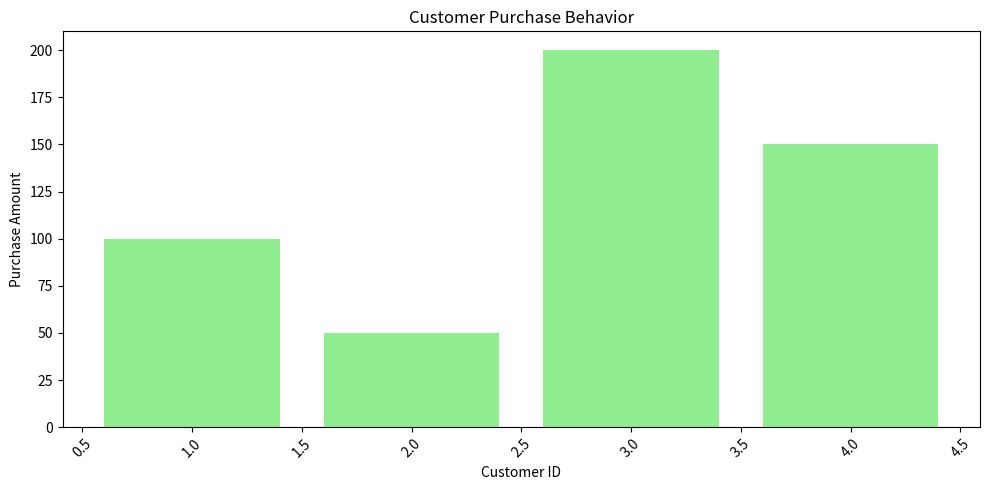

The matplotlib source for this figure:
# An e-commerce company wants to analyze customer purchase behavior to identify trends, preferences, and opportunities for growth.

# Dataset
# | Customer ID | Product Category | Purchase Amount | Purchase Date |
# | --- | --- | --- | --- |
# | 1 | Electronics | 100 | 2022-01-01 |
# | 1 | Fashion | 50 | 2022-01-15 |
# | 2 | Electronics | 200 | 2022-02-01 |
# | 3 | Home Goods | 150 | 2022-03-01 |
# | ... | ... | ... | ... |

import pandas as pd
import matplotlib.pyplot as plt

data = {
    'Customer ID': [1, 2, 3, 4],
    'Product Category': ['Electronics', 'Fashion', 'Electronics', 'Home Goods'],
    'Purchase Amount': [100, 50, 200, 150],
    'Purchase Date': ['2022-01-01', '2022-02-01', '2022-03-01', '2022-04-01']
}

df = pd.DataFrame(data)
df['Purchase Date'] = pd.to_datetime(df['Purchase Date'])
plt.figure(figsize=(10, 5))
plt.bar(df['Customer ID'], df['Purchase Amount'], color='lightgreen')
plt.title('Customer Purchase Behavior')
plt.xlabel('Customer ID')   
plt.ylabel('Purchase Amount')
plt.xticks(rotation=45)
plt.tight_layout()
plt.show()
# Customer Behavior Analysis
